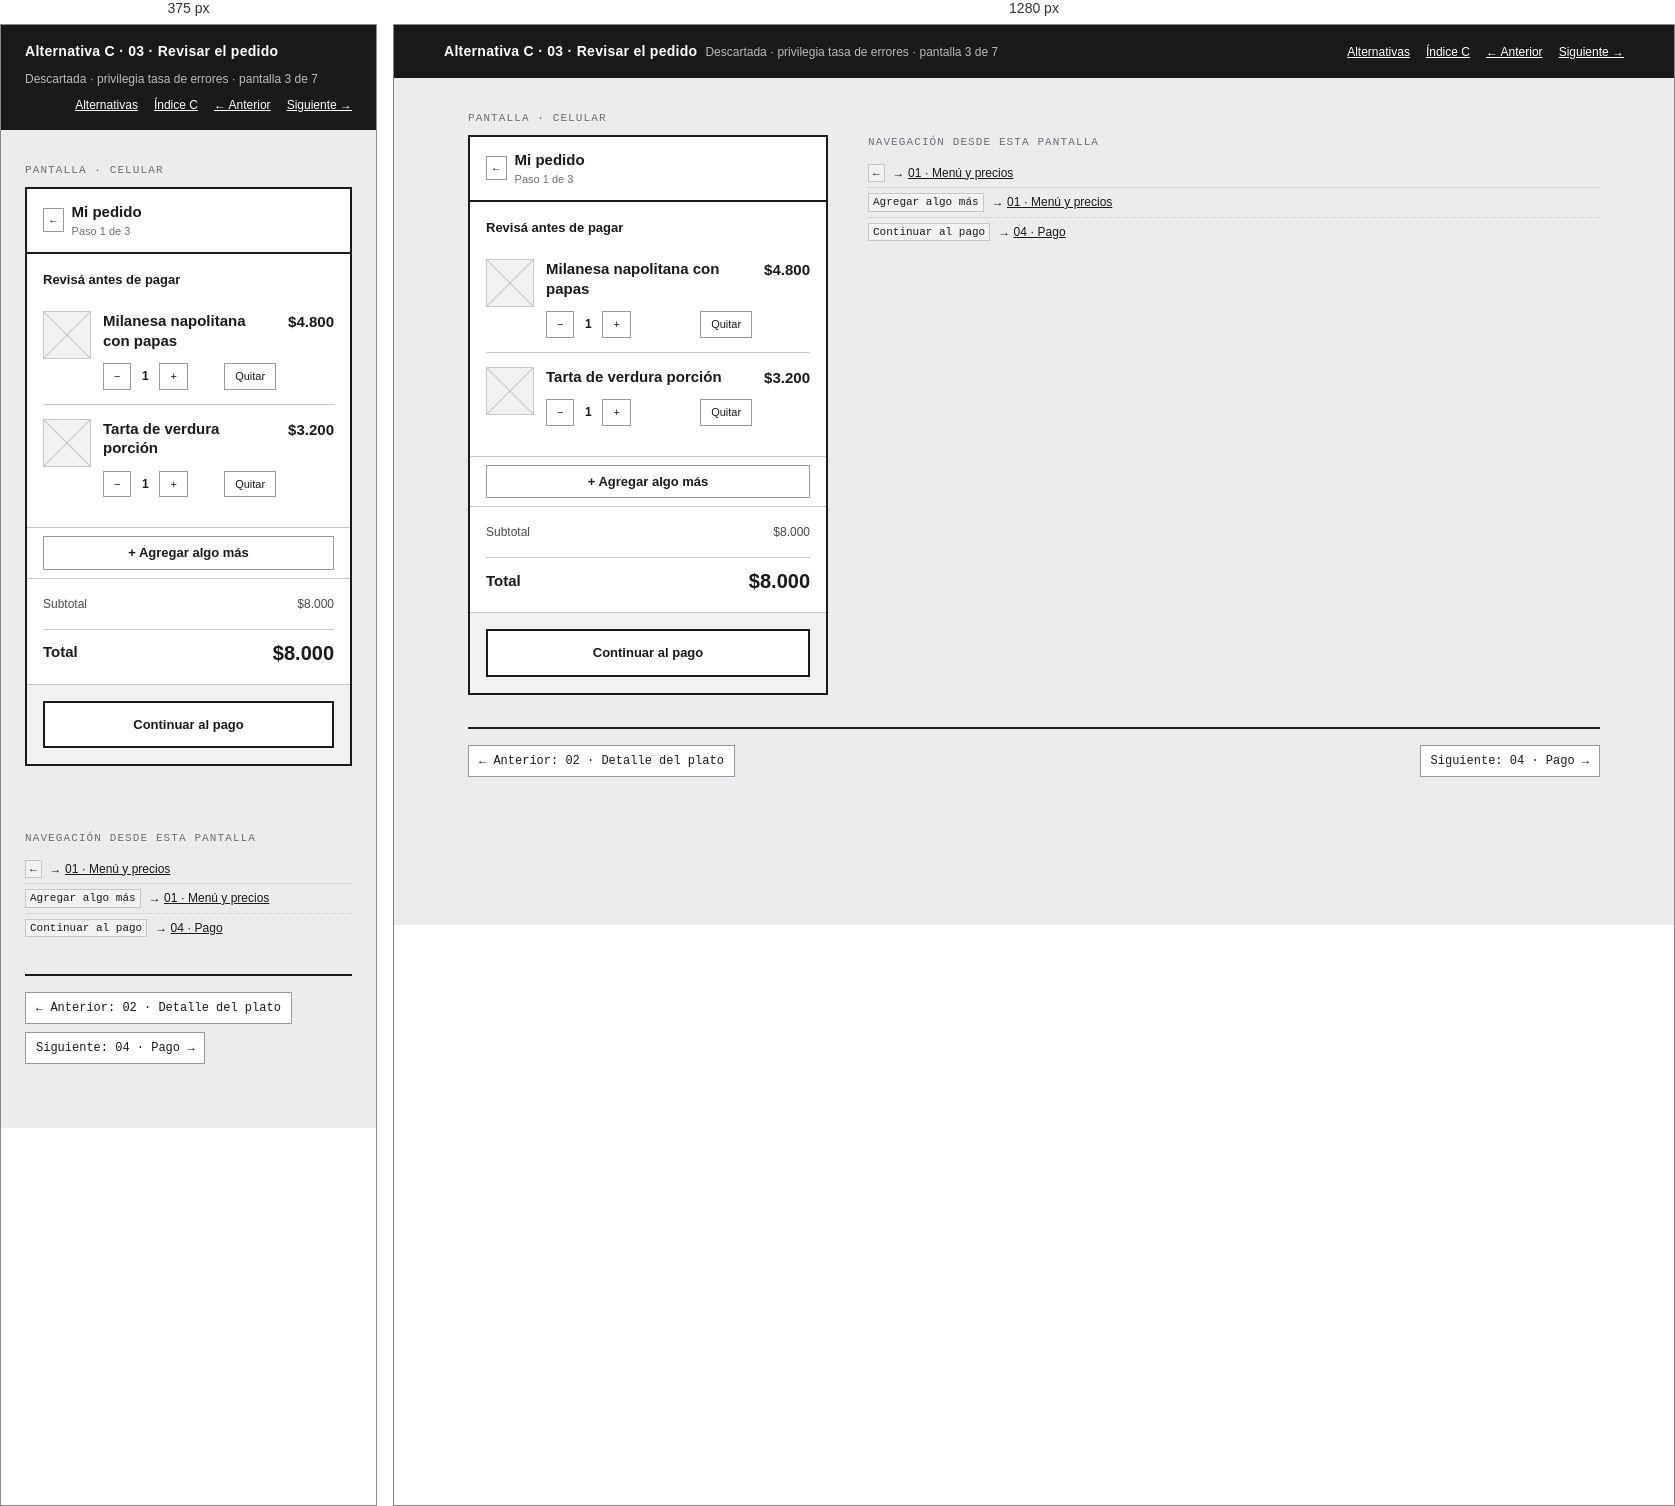
Rendered at 375 px and 1280 px, left to right.

<!-- file: 03-pedido.html -->
<!doctype html>
<html lang="es">
<head>
<meta charset="utf-8">
<meta name="viewport" content="width=device-width, initial-scale=1">
<title>C · 03 · Revisar el pedido · Wireframe BuffetYa!</title>
<link rel="stylesheet" href="../wireframe.css">
</head>
<body>

<header class="topbar">
  <div class="topbar__in">
    <span class="topbar__t">Alternativa C · 03 · Revisar el pedido</span>
    <span class="topbar__s">Descartada · privilegia tasa de errores · pantalla 3 de 7</span>
    <nav class="topbar__nav">
      <a href="../index.html">Alternativas</a>
      <a href="index.html">Índice C</a>
      <a href="02-detalle.html">&larr; Anterior</a>
      <a href="04-pago.html">Siguiente &rarr;</a>
    </nav>
  </div>
</header>

<main class="sheet">
  <div class="pair">

    <div>
      <p class="screen__label">Pantalla · celular</p>
      <div class="screen">

        <div class="appbar">
          <span class="appbar__act">&larr;</span>
          <div class="appbar__grow">
            <div class="appbar__title">Mi pedido</div>
            <div class="appbar__sub">Paso 1 de 3</div>
          </div>
        </div>

        <div class="band">
          <div class="rowx" style="align-items:flex-start; margin-bottom:8px">
            <span class="h" style="flex:1">Revisá antes de pagar</span>
          </div>

          <div class="listrow">
            <div class="ph ph--thumb"></div>
            <div class="stack stack--tight" style="flex:1">
              <span class="t-item">Milanesa napolitana con papas</span>
              <div class="rowx" style="gap:4px; margin-top:10px">
                <span class="chip">&minus;</span>
                <b style="min-width:20px; text-align:center; font-size:12px">1</b>
                <span class="chip">+</span>
                <span class="chip" style="margin-left:auto">Quitar</span>
              </div>
            </div>
            <b class="t-amount">$4.800</b>
          </div>

          <div class="listrow">
            <div class="ph ph--thumb"></div>
            <div class="stack stack--tight" style="flex:1">
              <span class="t-item">Tarta de verdura porción</span>
              <div class="rowx" style="gap:4px; margin-top:10px">
                <span class="chip">&minus;</span>
                <b style="min-width:20px; text-align:center; font-size:12px">1</b>
                <span class="chip">+</span>
                <span class="chip" style="margin-left:auto">Quitar</span>
              </div>
            </div>
            <b class="t-amount">$3.200</b>
          </div>
        </div>

        <div class="band band--tight">
          <a class="btn btn--inline" href="01-menu.html" style="display:block; text-align:center">+ Agregar algo más</a>
        </div>

        <div class="band">
          <div class="stack stack--loose">
            <div class="between"><span class="sub">Subtotal</span><span class="sub">$8.000</span></div>
            <div class="between" style="border-top:1px solid var(--w-line); padding-top:8px">
              <b>Total</b>
              <b style="font-size:20px">$8.000</b>
            </div>
          </div>
        </div>

        <div class="band band--fill">
          <a class="btn btn--primary" href="04-pago.html">Continuar al pago</a>
        </div>

      </div>
    </div>

    <div class="notes">
      <div class="links">
        <div class="links__h">Navegación desde esta pantalla</div>
        <ul>
          <li><code>&larr;</code> <span>&rarr; <a href="01-menu.html">01 · Menú y precios</a></span></li>
          <li><code>Agregar algo más</code> <span>&rarr; <a href="01-menu.html">01 · Menú y precios</a></span></li>
          <li><code>Continuar al pago</code> <span>&rarr; <a href="04-pago.html">04 · Pago</a></span></li>
        </ul>
      </div>
    </div>

  </div>

  <div class="flownav">
    <a href="02-detalle.html">&larr; Anterior: 02 · Detalle del plato</a>
    <span class="flownav__sp"></span>
    <a href="04-pago.html">Siguiente: 04 · Pago &rarr;</a>
  </div>
</main>
</body>
</html>


/* @media block from wireframe.css */
@media (max-width: 860px) { .pair { grid-template-columns: 1fr; } }

/* @media block from wireframe.css */
@media (max-width: 860px) { .screen { position: static; } }